The GitHub repository KyklyMachine/Coins-mint contains a labelled image folder "data" with 73 categories: 1 chervonets 1923, 1 kopek 1924 to 1925, 1 kopek 1926 to 1935, 1 kopek 1935 to 1936, 1 kopek 1937 to 1946, 1 kopek 1948 to 1956, 1 kopek 1957, 1 kopek 1958, 1 kopek 1961 to 1991, 1 poltinnik 1924 to 1927, 1 ruble 1921 to 1922, 1 ruble 1924, 1 ruble 1958, 1 ruble 1961, 1 ruble 1964 to 1991, 1 ruble 1991, 10 kopeks 1921 to 1923, 10 kopeks 1924 to 1931, 10 kopeks 1931 to 1934, 10 kopeks 1935 to 1936, 10 kopeks 1937 to 1946, 10 kopeks 1948 to 1956, 10 kopeks 1957, 10 kopeks 1958, 10 kopeks 1961 to 1991, 10 rubles 1991 to 1992, 15 kopeks 1921 to 1923, 15 kopeks 1924 to 1931, 15 kopeks 1931 to 1934, 15 kopeks 1935 to 1936, 15 kopeks 1937 to 1946, 15 kopeks 1948 to 1956, 15 kopeks 1957, 15 kopeks 1958, 15 kopeks 1961 to 1991, 2 kopeks 1924 to 1925, 2 kopeks 1926 to 1935, 2 kopeks 1935 to 1936, 2 kopeks 1937 to 1946, 2 kopeks 1948 to 1956, 2 kopeks 1957, 2 kopeks 1958, 2 kopeks 1961 to 1991, 20 kopeks 1921 to 1923, 20 kopeks 1924 to 1931, 20 kopeks 1931 to 1934, 20 kopeks 1935 to 1936, 20 kopeks 1937 to 1946, 20 kopeks 1948 to 1956, 20 kopeks 1957, 20 kopeks 1961 to 1991, 3 kopeks 1924, 3 kopeks 1926 to 1935, 3 kopeks 1935 to 1936, 3 kopeks 1937 to 1946, 3 kopeks 1948 to 1956, 3 kopeks 1957, 3 kopeks 1958, 3 kopeks 1961 to 1991, 5 kopeks 1924, 5 kopeks 1926 to 1935, 5 kopeks 1935 to 1936, 5 kopeks 1937 to 1946, 5 kopeks 1948 to 1956, 5 kopeks 1957, 5 kopeks 1958, 5 kopeks 1961 to 1991, 5 rubles 1991, 50 kopeks 1921 to 1922, 50 kopeks 1961, 50 kopeks 1964 to 1991, 50 kopeks 1991, half kopek 1925 to 1928. Examples follow, each with its label.

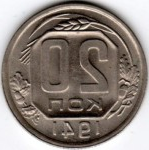
Label: 20 kopeks 1937 to 1946

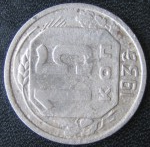
Label: 15 kopeks 1935 to 1936

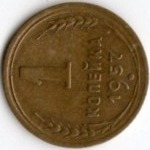
Label: 1 kopek 1957

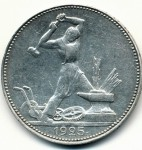
Label: 1 poltinnik 1924 to 1927

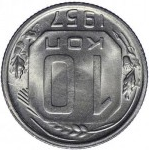
Label: 10 kopeks 1957

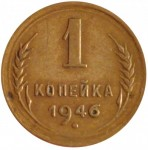
Label: 1 kopek 1937 to 1946
